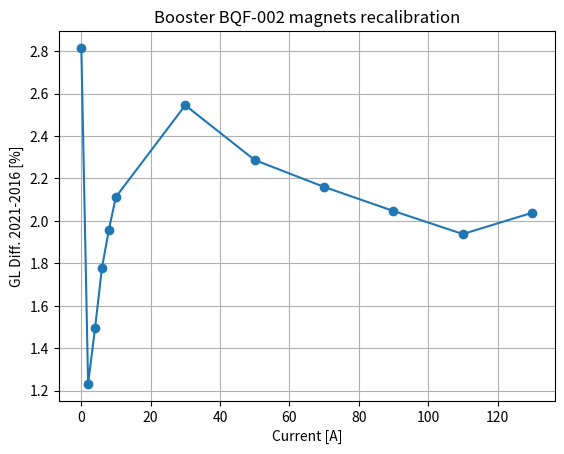

Python code for this plot:
#!/usr/bin/env python-sirius

import matplotlib.pyplot as plt
import numpy as np


def correct_excdata(plot=True):

    currs = [0.05, 2, 4, 6, 8, 10, 30, 50, 70, 90, 110, 130]

    c1_2021 = np.array([0.0111, 2.0104, 4.0073, 6.0113, 8.0124, 10.0126, 30.0149, 50.016, 70.0169, 90.0138, 110.0141, 130.0187, 110.0145, 90.0139, 70.017, 50.0159, 30.0148, 10.0128, 8.0122, 6.0117, 4.0082, 2.0104, 0.0111, ])
    m1_2021 = np.array([-0.01215491, -0.08626859, -0.1615623, -0.2376747, -0.3138991, -0.3904883, -1.162666, -1.931716, -2.698771, -3.458314, -4.205542, -4.934042, -4.228508, -3.479206, -2.716953, -1.948282, -1.177281, -0.3995486, -0.3218263, -0.2444612, -0.1669741, -0.08989353, -0.01285774, ])
    c2_2021 = np.array([0.0113, 2.0106, 4.0072, 6.0116, 8.0124, 10.0125, 30.0148, 50.016, 70.0169, 90.014, 110.0143, 130.0189, 110.0146, 90.0135, 70.0168, 50.0158, 30.0148, 10.0125, 8.0125, 6.0118, 4.0076, 2.0104, 0.011, ])
    m2_2021 = np.array([-0.01198259, -0.08654086, -0.1615185, -0.23749, -0.3139278, -0.3904646, -1.162067, -1.930927, -2.698374, -3.458122, -4.205655, -4.934025, -4.228286, -3.478934, -2.71647, -1.947923, -1.177429, -0.3995107, -0.3221678, -0.2444059, -0.166983, -0.09002602, -0.01288148, ])
    c3_2021 = np.array([0.0111, 2.0104, 4.0072, 6.0118, 8.0124, 10.0125, 30.015, 50.016, 70.017, 90.014, 110.0142, 130.0188, 110.0147, 90.0139, 70.017, 50.016, 30.015, 10.0125, 8.0127, 6.0118, 4.0081, 2.0104, 0.011, ])
    m3_2021 = np.array([-0.01200303, -0.08626319, -0.1615332, -0.2376098, -0.3138666, -0.3903503, -1.162026, -1.931152, -2.698185, -3.457997, -4.205531, -4.934032, -4.228328, -3.478939, -2.716578, -1.947865, -1.177005, -0.3995779, -0.3219796, -0.2443882, -0.166969, -0.08983911, -0.01286573, ])
    # c_2021_up = np.hstack([c1_2021[:11], c2_2021[:11], c3_2021[:11]])
    # m_2021_up = np.hstack([m1_2021[:11], m2_2021[:11], m3_2021[:11]])
    # zipped = zip(c_2021_up, m_2021_up)
    # zipped = sorted(zipped)
    # c_2021_up, m_2021_up = zip(*zipped)
    # m_2021_up = np.interp(currs, c_2021_up, m_2021_up)
    c_2021_up = (c1_2021[:12] + c2_2021[:12] + c3_2021[:12])/3
    m_2021_up = (m1_2021[:12] + m2_2021[:12] + m3_2021[:12])/3

    c1_2016 = np.array([0.0078, 2.0059, 4.0043, 6.002, 8.0009, 9.9987, 29.9963, 49.9984, 70.0021, 90.0021, 110.0031, 130.0002, 110.0013, 89.9997, 69.9996, 49.9967, 29.9961, 9.9977, 7.9996, 6.0006, 4.0027, 2.0038, 0.0043, ])
    m1_2016 = np.array([-0.01179837, -0.08538105, -0.1592165, -0.2334934, -0.3079047, -0.3823842, -1.133442, -1.888187, -2.641512, -3.388832, -4.125697, -4.835475, -4.143477, -3.406367, -2.657592, -1.903832, -1.147642, -0.3911246, -0.315505, -0.2399524, -0.1643784, -0.08885089, -0.01320705, ])
    c2_2016 = np.array([0.0031, 2.0025, 4.0014, 5.9997, 7.9991, 9.9972, 29.9956, 49.9985, 70.0026, 90.0036, 110.005, 130.0036, 110.0036, 90.0013, 70.0002, 49.9971, 29.9957, 9.997, 7.9991, 5.9999, 4.002, 2.003, 0.0039, ])
    m2_2016 = np.array([-0.01163553, -0.08523227, -0.1591025, -0.2333829, -0.3078286, -0.3823313, -1.133381, -1.888001, -2.641273, -3.388772, -4.125574, -4.835493, -4.143462, -3.406291, -2.657515, -1.9038, -1.147602, -0.3910514, -0.3155562, -0.239949, -0.1643499, -0.08880532, -0.01322885, ])
    # c_2016_up = np.hstack([c1_2016[:11], c2_2016[:11]])
    # m_2016_up = np.hstack([m1_2016[:11], m2_2016[:11]])
    # zipped = zip(c_2016_up, m_2016_up)
    # zipped = sorted(zipped)
    # c_2016_up, m_2016_up = zip(*zipped)
    # m_2016_up = np.interp(currs, c_2016_up, m_2016_up)
    c_2016_up = (c1_2016[:12] + c2_2016[:12])/2
    m_2016_up = (m1_2016[:12] + m2_2016[:12])/2

    diff = 100 * (m_2021_up - m_2016_up) / m_2016_up

    print(currs)
    print(c_2016_up)
    print(m_2016_up)
    print(m_2021_up)

    for i in range(len(currs)):
        print('{:+08.2f}  {:+.6e} {:+.6e}  {:+06.2}'.format(currs[i], m_2016_up[i], m_2021_up[i], diff[i]))

    print(currs)
    print(diff)

    if plot:
        plt.plot(currs, diff, 'o-')
        plt.xlabel('Current [A]')
        plt.ylabel('GL Diff. 2021-2016 [%]')
        plt.title('Booster BQF-002 magnets recalibration')
        plt.grid()
        plt.show()

    excdata = np.array([
        [-0130.00,  +4.975413E-05, -1.251647e-04,  +4.825073e+00, -4.370731e-03,  -1.041956e-02, -1.667820e-01,  -1.111587e+00, +1.740654e+00,  -2.688518e+01, +9.932553e+00,  -6.057332e+04, -5.515321e+02,  +1.233434e+05, -7.827446e+02,  -2.309567e+06, -5.601336e+06,  -2.089645e+08, +8.768356e+07,  +6.099797e+11, -5.473266e+09,  +1.830748e+11, -5.842078e+11,  +5.115496e+12, +1.575038e+13, ],
        [-0110.00,  +4.468525E-05, -1.084278e-04,  +4.119179e+00, -3.734749e-03,  -1.485607e-02, -1.398402e-01,  -1.006962e+00, +1.443497e+00,  -2.380298e+01, +7.292960e+00,  -5.174963e+04, -4.510194e+02,  +1.068457e+05, -3.388785e+03,  -2.123045e+06, -5.105658e+06,  -1.823067e+08, +7.512986e+07,  +5.201871e+11, -4.368900e+09,  +1.638989e+11, -5.021653e+11,  +3.210291e+12, +1.244415e+13, ],
        [-0090.00,  +3.506264E-05, -8.985250e-05,  +3.384542e+00, -3.065197e-03,  -1.323389e-02, -1.146652e-01,  -8.078223e-01, +1.191413e+00,  -1.984210e+01, +5.299454e+00,  -4.255402e+04, -3.713754e+02,  +8.643198e+04, -3.201614e+03,  -1.912936e+06, -4.228049e+06,  -1.442474e+08, +5.811757e+07,  +4.275050e+11, -3.532057e+09,  +1.397439e+11, -4.046176e+11,  +2.199086e+12, +6.257237e+12, ],
        [-0070.00,  +2.769226E-05, -7.081099e-05,  +2.638384e+00, -2.382182e-03,  -1.119286e-02, -8.906358e-02,  -5.941664e-01, +9.331264e-01,  -1.483847e+01, +4.582235e+00,  -3.334584e+04, -2.960058e+02,  +6.696821e+04, -1.069035e+03,  -1.539488e+06, -3.196976e+06,  -9.802001e+07, +4.865710e+07,  +3.336112e+11, -3.191102e+09,  +1.268394e+11, -2.981701e+11,  +2.582209e+12, +8.805070e+12, ],
        [-0050.00,  +2.101568E-05, -5.124401e-05,  +1.886320e+00, -1.687763e-03,  -8.159495e-03, -6.365762e-02,  -4.680534e-01, +6.678828e-01,  -1.091581e+01, +3.164498e+00,  -2.374636e+04, -1.589828e+02,  +4.751822e+04, -2.471981e+03,  -1.082268e+06, -2.266195e+06,  -7.783485e+07, +3.086406e+07,  +2.397330e+11, -1.628409e+09,  +3.263360e+10, -2.437467e+11,  +7.296141e+11, +5.454485e+12, ],
        [-0030.00,  +1.415847E-05, -3.137665e-05,  +1.132137e+00, -9.959846e-04,  -5.144620e-03, -3.816778e-02,  -3.420774e-01, +4.129985e-01,  -5.874273e+00, +2.559648e+00,  -1.476051e+04, -4.692343e+01,  +2.784377e+04, -4.260748e+02,  -4.335212e+05, -1.164266e+06,  -4.156107e+07, +2.531539e+07,  +1.433689e+11, -5.113688e+08,  +4.323662e+10, -1.266462e+11,  +5.425462e+11, +3.161152e+12, ],
        [-0010.00,  +6.945712E-06, -1.122662e-05,  +3.806970e-01, +3.258761e-04,  -2.800998e-03, -1.373344e-02,  -1.700215e-01, +1.109160e-01,  -1.380643e+00, +6.575470e-01,  -5.191920e+03, -8.856127e+01,  +6.705360e+03, -1.665330e+03,  -4.043400e+04, -7.355345e+05,  -1.362301e+07, -7.947977e+06,  +4.868438e+10, -6.987624e+08,  -3.039707e+10, -6.671230e+10,  +1.504686e+12, -2.522009e+12, ],
        [-0008.00,  +6.062070E-06, -9.226832e-06,  +3.060464e-01, -2.746298e-04,  -2.685181e-03, -1.141577e-02,  -1.535821e-01, +7.748079e-02,  -1.032027e+00, +2.028977e-01,  -4.253522e+03, -5.934335e+01,  +1.010444e+04, -1.123064e+03,  -1.371630e+05, -5.133734e+05,  +2.067505e+06, +6.356333e+06,  +3.888603e+10, -1.767112e+08,  +2.513252e+10, -4.299598e+10,  -3.580429e+11, +2.634007e+11, ],
        [-0006.00,  +5.158089E-06, -7.184020e-06,  +2.314631e-01, +1.939842e-04,  -2.425587e-03, -8.789633e-03,  -1.128920e-01, +5.333088e-02,  -2.017947e+00, +3.801416e-03,  -3.376908e+03, -5.030495e+01,  +7.138365e+03, -2.811232e+03,  -2.111745e+04, -3.449331e+05,  -2.170232e+07, -3.837938e+06,  +3.016023e+10, -1.054210e+08,  -2.008309e+09, -6.986779e+10,  +6.485781e+11, -4.341895e+11, ],
        [-0004.00,  +4.252322E-06, -5.179476e-06,  +1.569668e-01, -1.420953e-04,  -2.400881e-03, -6.383120e-03,  -9.973878e-02, +3.142826e-02,  -9.259937e-01, -2.957493e-01,  -2.461973e+03, -2.658068e+01,  +4.685728e+03, -4.200395e+02,  -1.017639e+05, -4.019085e+05,  -4.447178e+06, -5.005527e+06,  +2.084676e+10, -3.665317e+08,  -2.282927e+10, -3.881456e+10,  -1.687947e+12, -1.921884e+12, ],
        [-0002.00,  +3.267350E-06, -3.151156e-06,  +8.288950e-02, -7.282650e-05,  -2.512963e-03, -4.154182e-03,  -6.796411e-02, +2.008410e-06,  -1.157945e+00, -1.107516e+00,  -1.703330e+03, -1.258265e+01,  +6.723557e+03, +7.205065e+02,  +9.632571e+04, -3.699185e+05,  -6.634481e+06, -1.923343e+07,  +9.729464e+09, +4.933769e+08,  -4.632190e+10, +1.696671e+09,  +7.928116e+11, -5.525866e+12, ],
        # [+0000.00,  +0.000000e+00, +0.000000e+00,  +0.000000e+00, +0.000000e+00,  +0.000000e+00, +0.000000e+00,  +0.000000e+00, +0.000000e+00,  +0.000000e+00, +0.000000e+00,  +0.000000e+00, +0.000000e+00,  +0.000000e+00, +0.000000e+00,  +0.000000e+00, +0.000000e+00,  +0.000000e+00, +0.000000e+00,  +0.000000e+00, +0.000000e+00,  +0.000000e+00, +0.000000e+00,  +0.000000e+00, +0.000000e+00, ],
        [+0002.00,  -3.267350e-06, +3.151156e-06,  -8.288950e-02, +7.282650e-05,  +2.512963e-03, +4.154182e-03,  +6.796411e-02, -2.008410e-06,  +1.157945e+00, +1.107516e+00,  +1.703330e+03, +1.258265e+01,  -6.723557e+03, -7.205065e+02,  -9.632571e+04, +3.699185e+05,  +6.634481e+06, +1.923343e+07,  -9.729464e+09, -4.933769e+08,  +4.632190e+10, -1.696671e+09,  -7.928116e+11, +5.525866e+12, ],
        [+0004.00,  -4.252322e-06, +5.179476e-06,  -1.569668e-01, +1.420953e-04,  +2.400881e-03, +6.383120e-03,  +9.973878e-02, -3.142826e-02,  +9.259937e-01, +2.957493e-01,  +2.461973e+03, +2.658068e+01,  -4.685728e+03, +4.200395e+02,  +1.017639e+05, +4.019085e+05,  +4.447178e+06, +5.005527e+06,  -2.084676e+10, +3.665317e+08,  +2.282927e+10, +3.881456e+10,  +1.687947e+12, +1.921884e+12, ],
        [+0006.00,  -5.158089e-06, +7.184020e-06,  -2.314631e-01, -1.939842e-04,  +2.425587e-03, +8.789633e-03,  +1.128920e-01, -5.333088e-02,  +2.017947e+00, -3.801416e-03,  +3.376908e+03, +5.030495e+01,  -7.138365e+03, +2.811232e+03,  +2.111745e+04, +3.449331e+05,  +2.170232e+07, +3.837938e+06,  -3.016023e+10, +1.054210e+08,  +2.008309e+09, +6.986779e+10,  -6.485781e+11, +4.341895e+11, ],
        [+0008.00,  -6.062070e-06, +9.226832e-06,  -3.060464e-01, +2.746298e-04,  +2.685181e-03, +1.141577e-02,  +1.535821e-01, -7.748079e-02,  +1.032027e+00, -2.028977e-01,  +4.253522e+03, +5.934335e+01,  -1.010444e+04, +1.123064e+03,  +1.371630e+05, +5.133734e+05,  -2.067505e+06, -6.356333e+06,  -3.888603e+10, +1.767112e+08,  -2.513252e+10, +4.299598e+10,  +3.580429e+11, -2.634007e+11, ],
        [+0010.00,  -6.945712e-06, +1.122662e-05,  -3.806970e-01, -3.258761e-04,  +2.800998e-03, +1.373344e-02,  +1.700215e-01, -1.109160e-01,  +1.380643e+00, -6.575470e-01,  +5.191920e+03, +8.856127e+01,  -6.705360e+03, +1.665330e+03,  +4.043400e+04, +7.355345e+05,  +1.362301e+07, +7.947977e+06,  -4.868438e+10, +6.987624e+08,  +3.039707e+10, +6.671230e+10,  -1.504686e+12, +2.522009e+12, ],
        [+0030.00,  -1.415847e-05, +3.137665e-05,  -1.132137e+00, +9.959846e-04,  +5.144620e-03, +3.816778e-02,  +3.420774e-01, -4.129985e-01,  +5.874273e+00, -2.559648e+00,  +1.476051e+04, +4.692343e+01,  -2.784377e+04, +4.260748e+02,  +4.335212e+05, +1.164266e+06,  +4.156107e+07, -2.531539e+07,  -1.433689e+11, +5.113688e+08,  -4.323662e+10, +1.266462e+11,  -5.425462e+11, -3.161152e+12, ],
        [+0050.00,  -2.101568e-05, +5.124401e-05,  -1.886320e+00, +1.687763e-03,  +8.159495e-03, +6.365762e-02,  +4.680534e-01, -6.678828e-01,  +1.091581e+01, -3.164498e+00,  +2.374636e+04, +1.589828e+02,  -4.751822e+04, +2.471981e+03,  +1.082268e+06, +2.266195e+06,  +7.783485e+07, -3.086406e+07,  -2.397330e+11, +1.628409e+09,  -3.263360e+10, +2.437467e+11,  -7.296141e+11, -5.454485e+12, ],
        [+0070.00,  -2.769226e-05, +7.081099e-05,  -2.638384e+00, +2.382182e-03,  +1.119286e-02, +8.906358e-02,  +5.941664e-01, -9.331264e-01,  +1.483847e+01, -4.582235e+00,  +3.334584e+04, +2.960058e+02,  -6.696821e+04, +1.069035e+03,  +1.539488e+06, +3.196976e+06,  +9.802001e+07, -4.865710e+07,  -3.336112e+11, +3.191102e+09,  -1.268394e+11, +2.981701e+11,  -2.582209e+12, -8.805070e+12, ],
        [+0090.00,  -3.506264e-05, +8.985250e-05,  -3.384542e+00, +3.065197e-03,  +1.323389e-02, +1.146652e-01,  +8.078223e-01, -1.191413e+00,  +1.984210e+01, -5.299454e+00,  +4.255402e+04, +3.713754e+02,  -8.643198e+04, +3.201614e+03,  +1.912936e+06, +4.228049e+06,  +1.442474e+08, -5.811757e+07,  -4.275050e+11, +3.532057e+09,  -1.397439e+11, +4.046176e+11,  -2.199086e+12, -6.257237e+12, ],
        [+0110.00,  -4.468525e-05, +1.084278e-04,  -4.119179e+00, +3.734749e-03,  +1.485607e-02, +1.398402e-01,  +1.006962e+00, -1.443497e+00,  +2.380298e+01, -7.292960e+00,  +5.174963e+04, +4.510194e+02,  -1.068457e+05, +3.388785e+03,  +2.123045e+06, +5.105658e+06,  +1.823067e+08, -7.512986e+07,  -5.201871e+11, +4.368900e+09,  -1.638989e+11, +5.021653e+11,  -3.210291e+12, -1.244415e+13, ],
        [+0130.00,  -4.975413e-05, +1.251647e-04,  -4.825073e+00, +4.370731e-03,  +1.041956e-02, +1.667820e-01,  +1.111587e+00, -1.740654e+00,  +2.688518e+01, -9.932553e+00,  +6.057332e+04, +5.515321e+02,  -1.233434e+05, +7.827446e+02,  +2.309567e+06, +5.601336e+06,  +2.089645e+08, -8.768356e+07,  -6.099797e+11, +5.473266e+09,  -1.830748e+11, +5.842078e+11,  -5.115496e+12, -1.575038e+13, ],
    ])

    for datum in excdata:
        curr, *mpoles = datum
        mpoles = np.array(mpoles)
        corr = 1 + np.interp(abs(curr), currs, diff)/100
        mpoles *= corr
        # print(curr, corr, mpoles)
        print('{:+08.2f}  '.format(curr), end='')
        for i in range(len(mpoles)//2):
            print('{:+.6e} {:+.6e}  '.format(mpoles[2*i+0], mpoles[2*i+1]), end='')
        print()


correct_excdata(plot=True)
